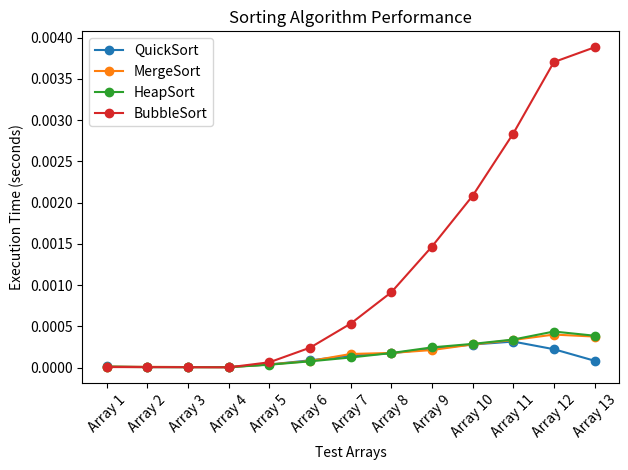

Source code (Python):
import time
import random
import matplotlib.pyplot as plt

def quicksort(arr):
    if len(arr) <= 1:
        return arr
    pivot = arr[len(arr) // 2]
    left = [x for x in arr if x < pivot]
    middle = [x for x in arr if x == pivot]
    right = [x for x in arr if x > pivot]
    return quicksort(left) + middle + quicksort(right)

def merge_sort(arr):
    if len(arr) <= 1:
        return arr
    mid = len(arr) // 2
    left = merge_sort(arr[:mid])
    right = merge_sort(arr[mid:])
    return merge(left, right)

def merge(left, right):
    result = []
    i = j = 0
    while i < len(left) and j < len(right):
        if left[i] < right[j]:
            result.append(left[i])
            i += 1
        else:
            result.append(right[j])
            j += 1
    result.extend(left[i:])
    result.extend(right[j:])
    return result

def heap_sort(arr):
    def heapify(arr, n, i):
        largest = i
        left = 2 * i + 1
        right = 2 * i + 2
        if left < n and arr[left] > arr[largest]:
            largest = left
        if right < n and arr[right] > arr[largest]:
            largest = right
        if largest != i:
            arr[i], arr[largest] = arr[largest], arr[i]
            heapify(arr, n, largest)
    
    n = len(arr)
    for i in range(n // 2 - 1, -1, -1):
        heapify(arr, n, i)
    for i in range(n - 1, 0, -1):
        arr[i], arr[0] = arr[0], arr[i]
        heapify(arr, i, 0)
    return arr

def bubble_sort(arr):
    n = len(arr)
    for i in range(n):
        swapped = False
        for j in range(0, n-i-1):
            if arr[j] > arr[j+1]:
                arr[j], arr[j+1] = arr[j+1], arr[j]
                swapped = True
        if not swapped:
            break
    return arr

def measure_time(sort_function, arr):
    start_time = time.time()
    sorted_arr = sort_function(arr.copy())
    return time.time() - start_time, sorted_arr

test_arrays = [
    [5, 3, 8, 6, 2, 7, 4, 1],#1
    [10, 9, 8, 7, 6, 5, 4, 3, 2, 1],#2
    [1, 2, 3, 4, 5, 6, 7, 8, 9, 10],#3
    [random.randint(0, 100) for _ in range(10)],#4
    [random.randint(0, 200) for _ in range(50)],#5
    [random.randint(0, 500) for _ in range(100)],#6
    [random.randint(0, 700) for _ in range(150)],#7
    [random.randint(0, 1000) for _ in range(200)],#8
    [random.randint(0, 1300) for _ in range(250)],#9
    [random.randint(0, 1500) for _ in range(300)],#10
    [random.randint(0, 1700) for _ in range(350)],#11
    [random.randint(0, 100) for _ in range(400)],#12
    [random.randint(0, 10) for _ in range(400)]#13
]

sorting_algorithms = [quicksort, merge_sort, heap_sort, bubble_sort]
labels = ['QuickSort', 'MergeSort', 'HeapSort', 'BubbleSort']

time_results = {label: [] for label in labels}

for i, arr in enumerate(test_arrays):
    print(f"Test Array {i+1}: {arr}")
    for func, label in zip(sorting_algorithms, labels):
        time_taken, sorted_arr = measure_time(func, arr)
        time_results[label].append(time_taken)
        print(f"{label}: {sorted_arr} (Time: {time_taken:.6f} sec)")
    print("-" * 50)

# Generate plots
x_labels = [f"Array {i+1}" for i in range(len(test_arrays))]
fig, ax = plt.subplots()

for label in labels:
    ax.plot(x_labels, time_results[label], marker='o', label=label)

ax.set_xlabel("Test Arrays")
ax.set_ylabel("Execution Time (seconds)")
ax.set_title("Sorting Algorithm Performance")
ax.legend()
plt.xticks(rotation=45)
plt.tight_layout()
plt.show()
